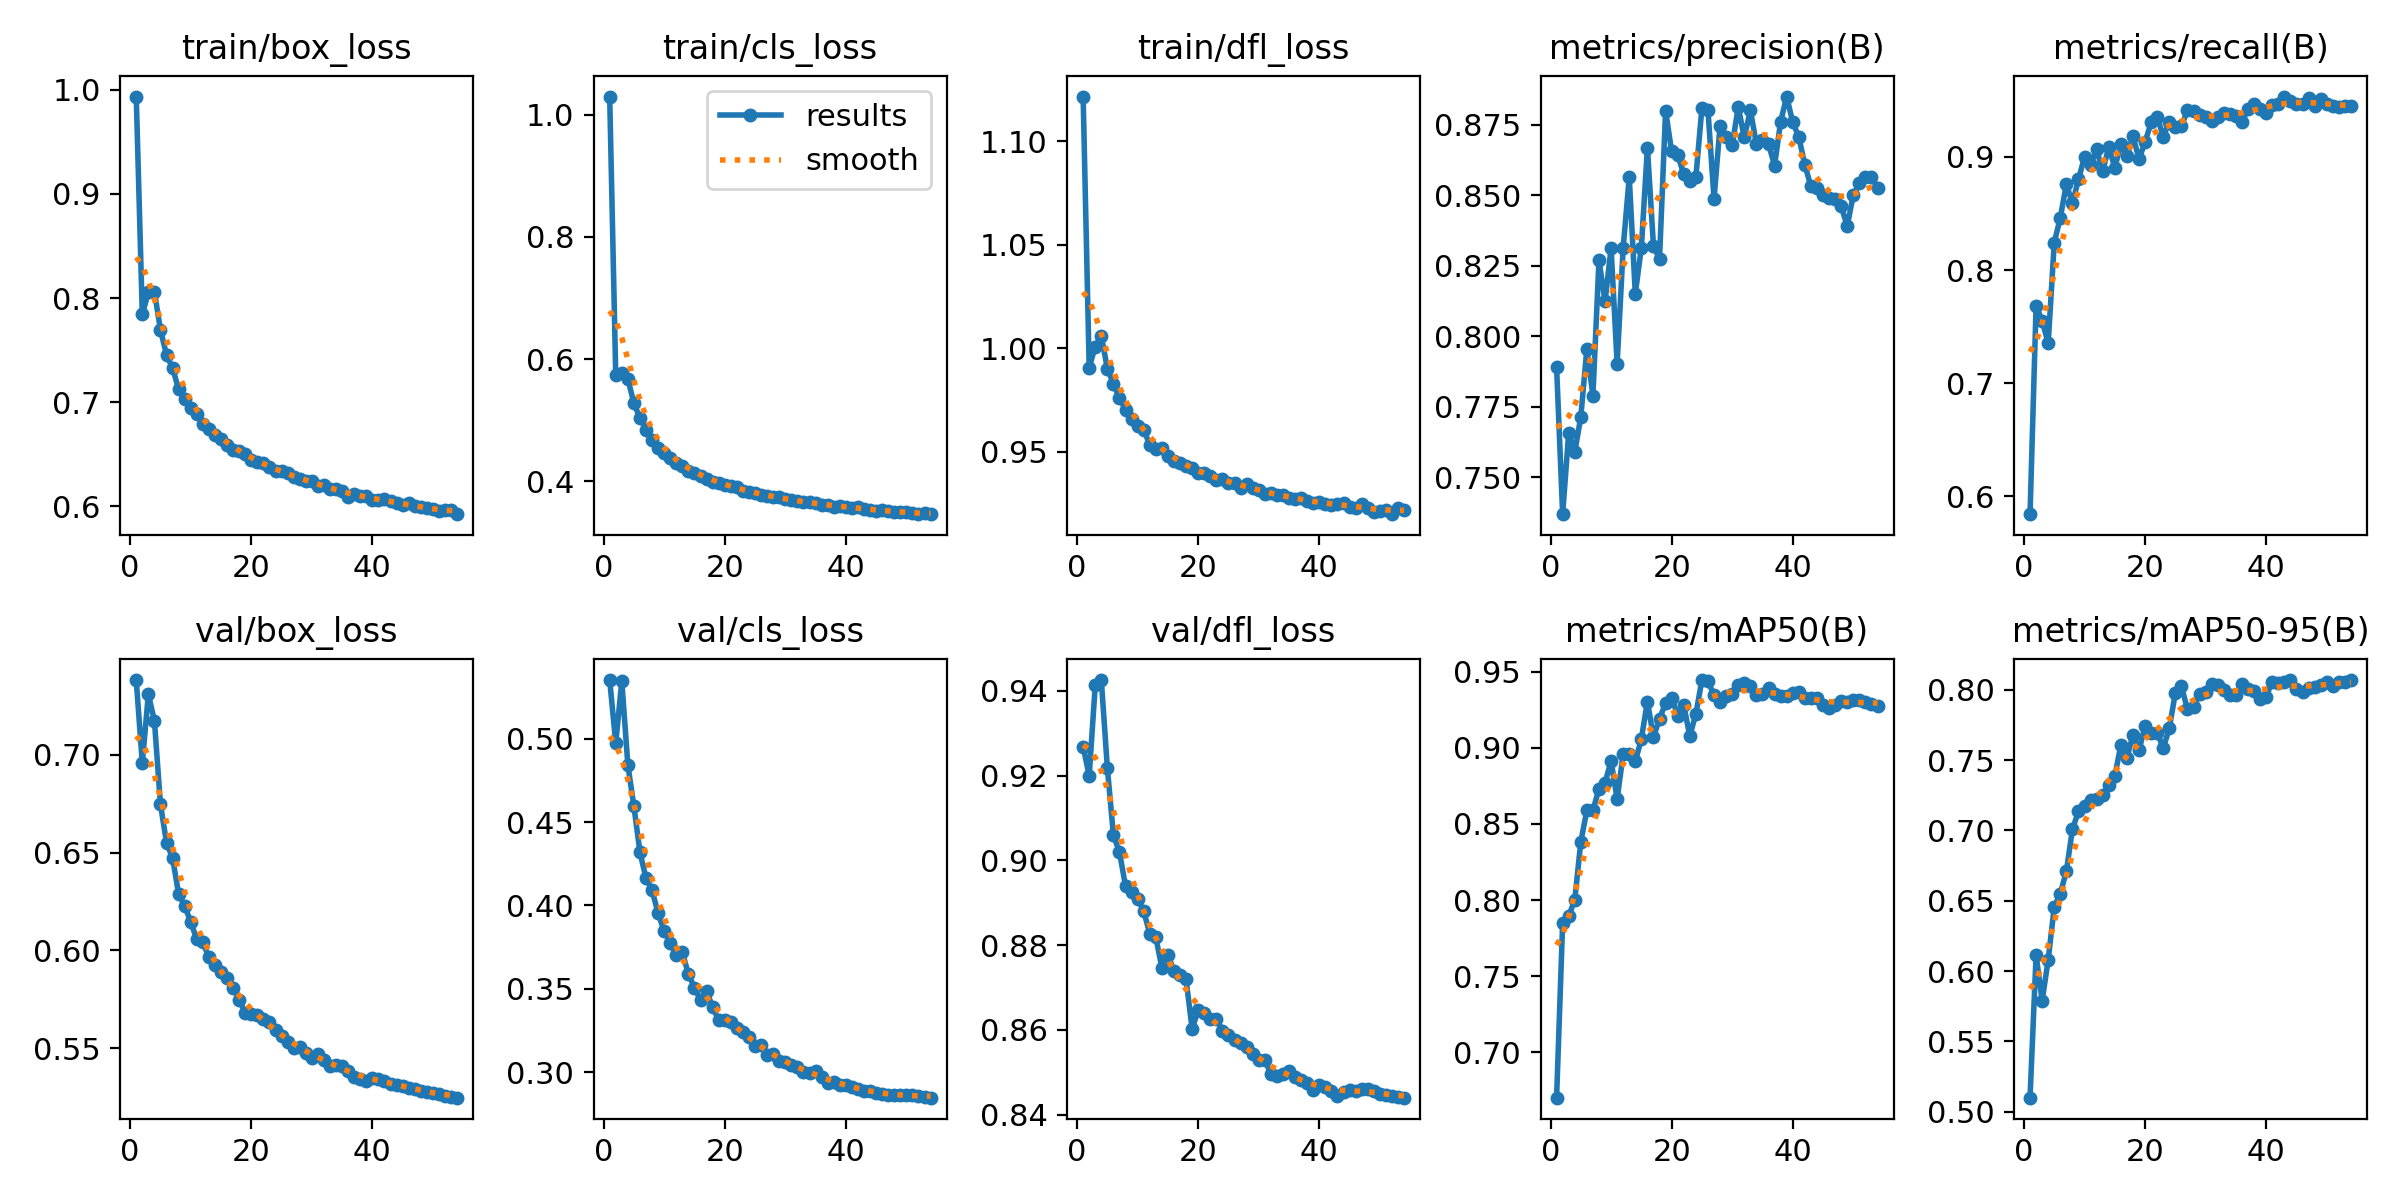

The data file committed next to this chart (first rows):
epoch, train/box_loss, train/cls_loss, train/dfl_loss, metrics/precision(B), metrics/recall(B), metrics/mAP50(B), metrics/mAP50-95(B), val/box_loss, val/cls_loss, val/dfl_loss, lr/pg0, lr/pg1, lr/pg2
1, 0.9936, 1.03, 1.122, 0.7892, 0.5842, 0.6703, 0.5101, 0.7382, 0.5352, 0.9269, 0.00333, 0.00333, 0.00333
2, 0.7845, 0.5735, 0.9906, 0.737, 0.7685, 0.785, 0.6113, 0.6959, 0.4973, 0.92, 0.006663, 0.006663, 0.006663
3, 0.8055, 0.5768, 1.001, 0.7658, 0.7551, 0.7895, 0.579, 0.7309, 0.5345, 0.9414, 0.009995, 0.009995, 0.009995
4, 0.8062, 0.5678, 1.006, 0.7589, 0.7354, 0.8001, 0.608, 0.7175, 0.4843, 0.9426, 0.009997, 0.009997, 0.009997
5, 0.7694, 0.5279, 0.9902, 0.7715, 0.8243, 0.8383, 0.6456, 0.6747, 0.4595, 0.9218, 0.009996, 0.009996, 0.009996
6, 0.7456, 0.5035, 0.9828, 0.7956, 0.8463, 0.8589, 0.655, 0.6551, 0.4319, 0.906, 0.009995, 0.009995, 0.009995
7, 0.7327, 0.4849, 0.9758, 0.779, 0.8761, 0.8589, 0.6709, 0.6473, 0.4163, 0.902, 0.009994, 0.009994, 0.009994
8, 0.7126, 0.4671, 0.9703, 0.8269, 0.8589, 0.873, 0.7008, 0.6289, 0.4091, 0.894, 0.009993, 0.009993, 0.009993
9, 0.7027, 0.4547, 0.9657, 0.8124, 0.8802, 0.8771, 0.7135, 0.6227, 0.3953, 0.8927, 0.009992, 0.009992, 0.009992
10, 0.6945, 0.4464, 0.9625, 0.8314, 0.9, 0.8913, 0.7171, 0.6147, 0.3846, 0.8909, 0.009991, 0.009991, 0.009991
11, 0.6887, 0.4384, 0.9605, 0.7903, 0.8924, 0.8663, 0.7214, 0.6056, 0.3773, 0.888, 0.00999, 0.00999, 0.00999
12, 0.6794, 0.4301, 0.9534, 0.8315, 0.9066, 0.8959, 0.7226, 0.6041, 0.3703, 0.8827, 0.009989, 0.009989, 0.009989
13, 0.674, 0.4247, 0.9512, 0.8565, 0.8873, 0.8959, 0.7248, 0.5966, 0.3719, 0.8819, 0.009988, 0.009988, 0.009988
14, 0.6681, 0.4176, 0.9516, 0.8151, 0.9089, 0.891, 0.7321, 0.5923, 0.3588, 0.8747, 0.009987, 0.009987, 0.009987
15, 0.6643, 0.414, 0.9481, 0.8315, 0.8905, 0.9058, 0.7385, 0.5889, 0.3508, 0.8777, 0.009986, 0.009986, 0.009986
16, 0.6591, 0.4094, 0.9457, 0.867, 0.9113, 0.9303, 0.7608, 0.5861, 0.3431, 0.8739, 0.009985, 0.009985, 0.009985
17, 0.6544, 0.4048, 0.9447, 0.832, 0.901, 0.9069, 0.7516, 0.581, 0.3489, 0.8729, 0.009984, 0.009984, 0.009984
18, 0.6533, 0.3998, 0.943, 0.8274, 0.9184, 0.9192, 0.7679, 0.5748, 0.3389, 0.8719, 0.009983, 0.009983, 0.009983
19, 0.6502, 0.3977, 0.9421, 0.88, 0.8981, 0.9291, 0.7568, 0.568, 0.3315, 0.8603, 0.009982, 0.009982, 0.009982
20, 0.6446, 0.3939, 0.9396, 0.8656, 0.9132, 0.9329, 0.7743, 0.5673, 0.3314, 0.8647, 0.009981, 0.009981, 0.009981
21, 0.6431, 0.392, 0.9397, 0.8643, 0.9305, 0.9212, 0.7695, 0.567, 0.33, 0.8639, 0.00998, 0.00998, 0.00998
22, 0.6415, 0.3905, 0.9382, 0.8575, 0.9354, 0.9278, 0.7692, 0.5648, 0.3263, 0.8627, 0.009979, 0.009979, 0.009979
23, 0.6378, 0.3848, 0.9365, 0.8551, 0.9179, 0.9078, 0.7585, 0.5632, 0.3243, 0.8626, 0.009978, 0.009978, 0.009978
24, 0.6339, 0.3828, 0.9368, 0.8564, 0.9309, 0.9222, 0.7725, 0.5593, 0.3214, 0.8598, 0.009977, 0.009977, 0.009977
25, 0.634, 0.3815, 0.935, 0.881, 0.9268, 0.9444, 0.7978, 0.5561, 0.316, 0.8589, 0.009976, 0.009976, 0.009976
26, 0.6316, 0.3784, 0.9351, 0.8803, 0.927, 0.9436, 0.8023, 0.5534, 0.3161, 0.8576, 0.009975, 0.009975, 0.009975
27, 0.6278, 0.3759, 0.9324, 0.8487, 0.9413, 0.9346, 0.7861, 0.55, 0.3106, 0.8569, 0.009974, 0.009974, 0.009974
28, 0.6267, 0.3752, 0.9346, 0.8748, 0.941, 0.9297, 0.7877, 0.5506, 0.3108, 0.8561, 0.009973, 0.009973, 0.009973
29, 0.6246, 0.3743, 0.9325, 0.8707, 0.9372, 0.9342, 0.7967, 0.5477, 0.3069, 0.8544, 0.009972, 0.009972, 0.009972
30, 0.6248, 0.3717, 0.9314, 0.8678, 0.9354, 0.9351, 0.7981, 0.545, 0.3061, 0.8529, 0.009971, 0.009971, 0.009971
31, 0.62, 0.3695, 0.9294, 0.8814, 0.932, 0.9415, 0.8041, 0.5472, 0.3045, 0.8529, 0.00997, 0.00997, 0.00997
32, 0.6203, 0.3674, 0.9299, 0.8705, 0.9355, 0.9424, 0.8033, 0.5439, 0.303, 0.8497, 0.009969, 0.009969, 0.009969
33, 0.6168, 0.3662, 0.9291, 0.8802, 0.9387, 0.9403, 0.7998, 0.541, 0.2999, 0.8492, 0.009968, 0.009968, 0.009968
34, 0.6163, 0.3661, 0.9291, 0.8682, 0.938, 0.9345, 0.796, 0.5413, 0.2995, 0.8496, 0.009967, 0.009967, 0.009967
35, 0.6148, 0.3645, 0.9277, 0.8697, 0.9363, 0.9354, 0.796, 0.5407, 0.3006, 0.8503, 0.009966, 0.009966, 0.009966
36, 0.6091, 0.3618, 0.9273, 0.8683, 0.9311, 0.9392, 0.8043, 0.5386, 0.2973, 0.849, 0.009965, 0.009965, 0.009965
37, 0.6122, 0.3621, 0.9275, 0.8606, 0.9422, 0.935, 0.8005, 0.5351, 0.2938, 0.8482, 0.009964, 0.009964, 0.009964
38, 0.6099, 0.3586, 0.9262, 0.8762, 0.947, 0.9338, 0.7988, 0.5341, 0.2941, 0.8474, 0.009963, 0.009963, 0.009963
39, 0.6097, 0.3593, 0.9251, 0.885, 0.9424, 0.9339, 0.7933, 0.5334, 0.2927, 0.8458, 0.009962, 0.009962, 0.009962
40, 0.6062, 0.3586, 0.9256, 0.8759, 0.9387, 0.9357, 0.7951, 0.5347, 0.2925, 0.8469, 0.009961, 0.009961, 0.009961
41, 0.606, 0.357, 0.9245, 0.8707, 0.9459, 0.9365, 0.8057, 0.5344, 0.2911, 0.8465, 0.00996, 0.00996, 0.00996
42, 0.6068, 0.3575, 0.9245, 0.8609, 0.9472, 0.933, 0.8048, 0.5333, 0.2898, 0.8456, 0.009959, 0.009959, 0.009959
43, 0.6048, 0.355, 0.9248, 0.8531, 0.9534, 0.9325, 0.8056, 0.5319, 0.2889, 0.8445, 0.009958, 0.009958, 0.009958
44, 0.6036, 0.3536, 0.9253, 0.8528, 0.9497, 0.9327, 0.8068, 0.5313, 0.2888, 0.8454, 0.009957, 0.009957, 0.009957
45, 0.6012, 0.3523, 0.9232, 0.8501, 0.9466, 0.9281, 0.8006, 0.5306, 0.2874, 0.8458, 0.009956, 0.009956, 0.009956
46, 0.6029, 0.3533, 0.9228, 0.849, 0.9471, 0.9264, 0.7986, 0.5298, 0.2867, 0.8456, 0.009956, 0.009956, 0.009956
47, 0.6004, 0.3515, 0.9247, 0.8488, 0.9518, 0.9282, 0.8013, 0.5292, 0.2861, 0.846, 0.009954, 0.009954, 0.009954
48, 0.5992, 0.3507, 0.9228, 0.8461, 0.945, 0.9306, 0.8022, 0.5283, 0.2862, 0.8461, 0.009954, 0.009954, 0.009954
49, 0.598, 0.3504, 0.9208, 0.8391, 0.9514, 0.9302, 0.8033, 0.5277, 0.2864, 0.8455, 0.009952, 0.009952, 0.009952
50, 0.5975, 0.3498, 0.9215, 0.8502, 0.9469, 0.9316, 0.8055, 0.5272, 0.2867, 0.8449, 0.009952, 0.009952, 0.009952
51, 0.5959, 0.3485, 0.9218, 0.8543, 0.9454, 0.9314, 0.8025, 0.5266, 0.2863, 0.8447, 0.00995, 0.00995, 0.00995
52, 0.5961, 0.3466, 0.9198, 0.8564, 0.9439, 0.9298, 0.8053, 0.5257, 0.2858, 0.8443, 0.00995, 0.00995, 0.00995
53, 0.5968, 0.3477, 0.9228, 0.8565, 0.9449, 0.9286, 0.8054, 0.5251, 0.2854, 0.8441, 0.009949, 0.009949, 0.009949
54, 0.5925, 0.3465, 0.9217, 0.8528, 0.9453, 0.9276, 0.8068, 0.5247, 0.2848, 0.844, 0.009947, 0.009947, 0.009947
